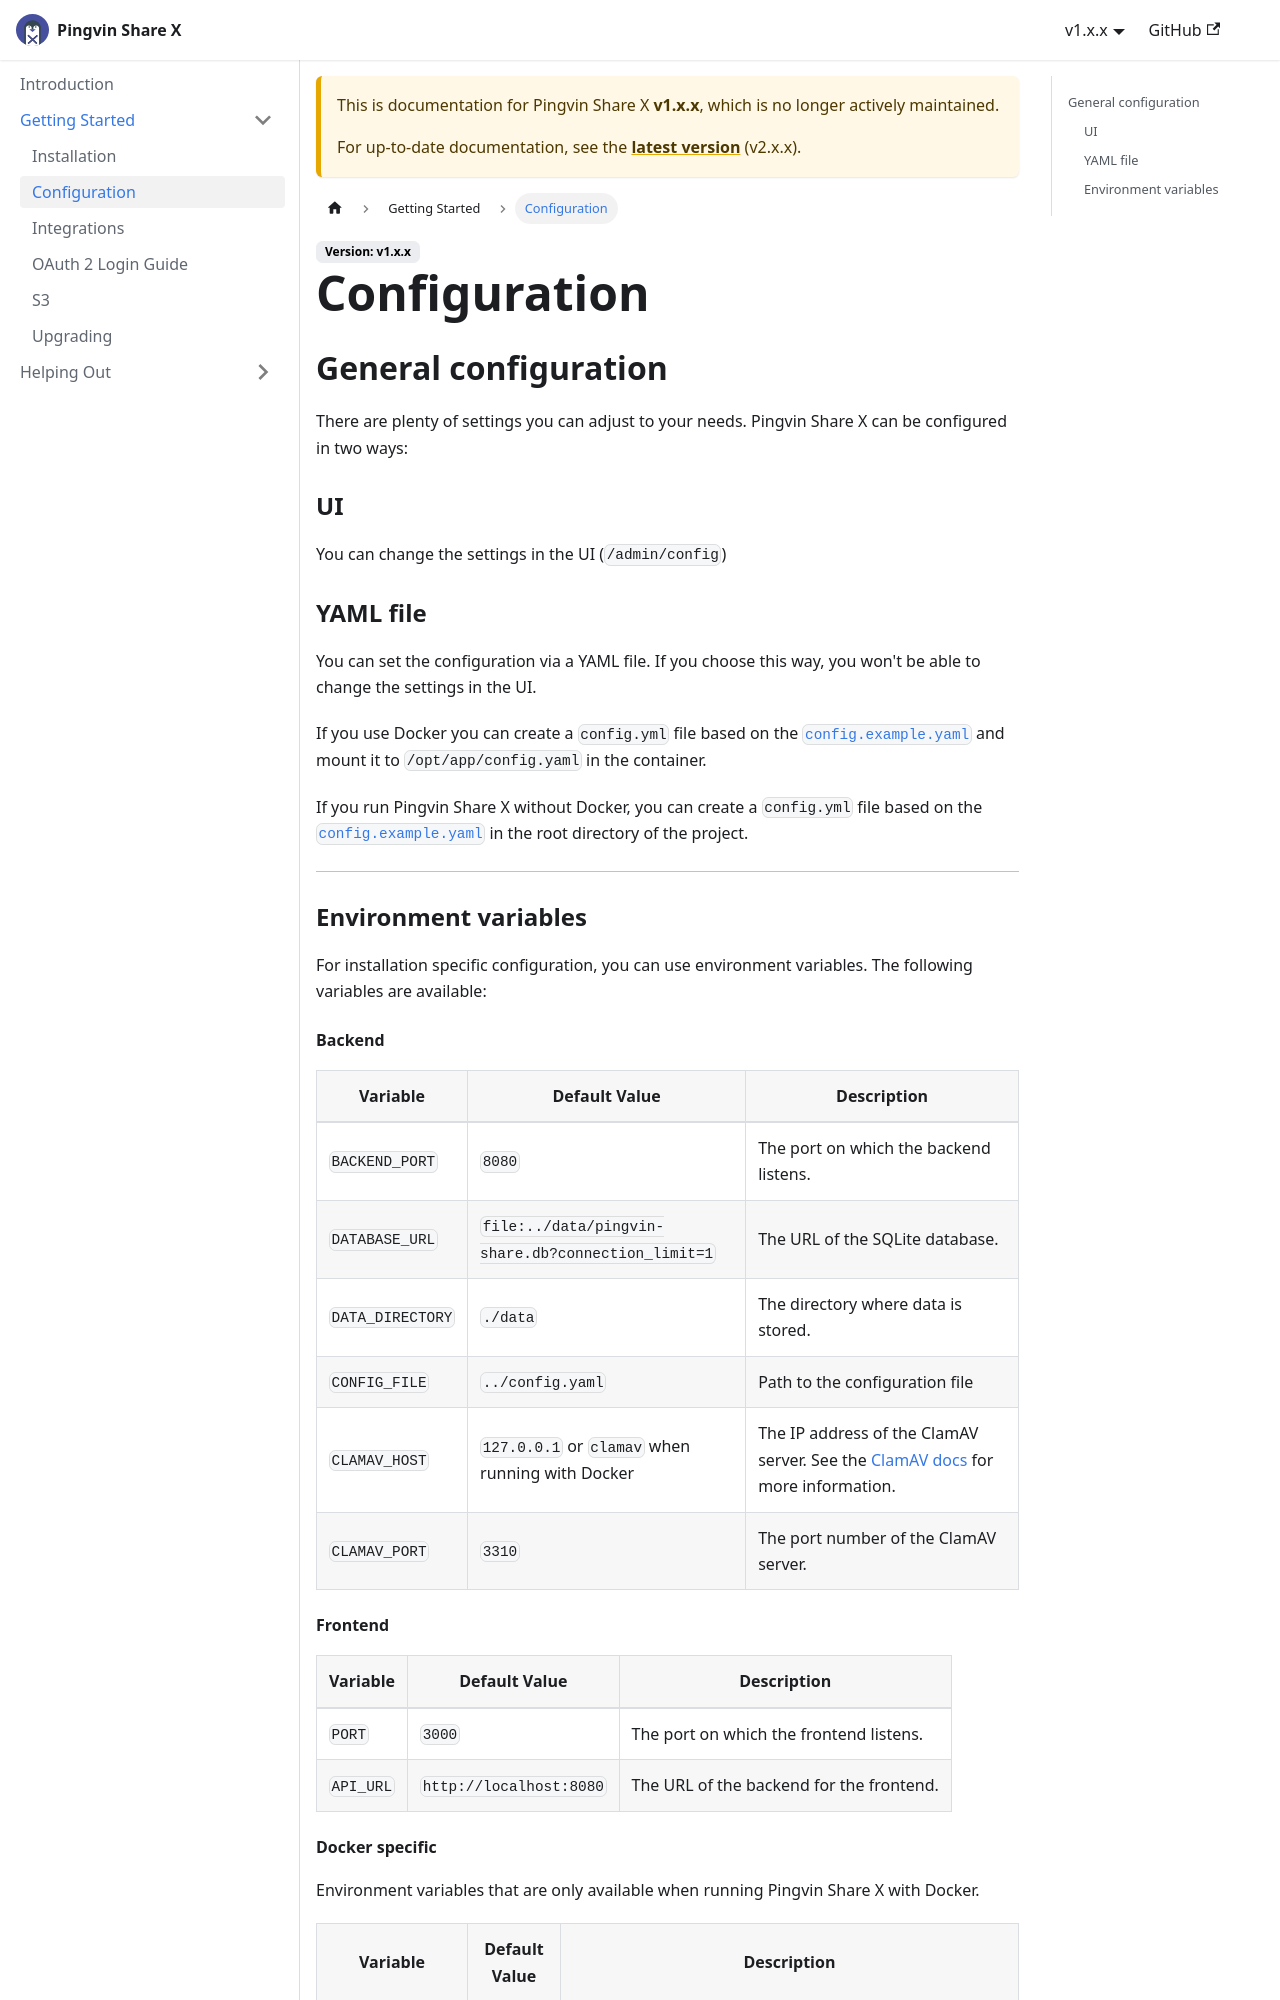

repository: smp46/pingvin-share-x · page: v1/setup/configuration/index.html · generator: docusaurus

---
id: configuration
---

# Configuration

## General configuration

There are plenty of settings you can adjust to your needs. Pingvin Share X can be configured in two ways:

### UI

You can change the settings in the UI (`/admin/config`)

### YAML file

You can set the configuration via a YAML file. If you choose this way, you won't be able to change the settings in the UI.

If you use Docker you can create a `config.yml` file based on the [`config.example.yaml`](https://github.com/smp46/pingvin-share-x/blob/main/config.example.yaml) and mount it to `/opt/app/config.yaml` in the container.

If you run Pingvin Share X without Docker, you can create a `config.yml` file based on the [`config.example.yaml`](https://github.com/smp46/pingvin-share-x/blob/main/config.example.yaml) in the root directory of the project.

---

### Environment variables

For installation specific configuration, you can use environment variables. The following variables are available:

#### Backend

| Variable         | Default Value                                      | Description                                                                                              |
| ---------------- | -------------------------------------------------- | -------------------------------------------------------------------------------------------------------- |
| `BACKEND_PORT`   | `8080`                                             | The port on which the backend listens.                                                                   |
| `DATABASE_URL`   | `file:../data/pingvin-share.db?connection_limit=1` | The URL of the SQLite database.                                                                          |
| `DATA_DIRECTORY` | `./data`                                           | The directory where data is stored.                                                                      |
| `CONFIG_FILE`    | `../config.yaml`                                   | Path to the configuration file                                                                           |
| `CLAMAV_HOST`    | `127.0.0.1` or `clamav` when running with Docker   | The IP address of the ClamAV server. See the [ClamAV docs](integrations.md#clamav) for more information. |
| `CLAMAV_PORT`    | `3310`                                             | The port number of the ClamAV server.                                                                    |

#### Frontend

| Variable  | Default Value           | Description                              |
| --------- | ----------------------- | ---------------------------------------- |
| `PORT`    | `3000`                  | The port on which the frontend listens.  |
| `API_URL` | `http://localhost:8080` | The URL of the backend for the frontend. |
